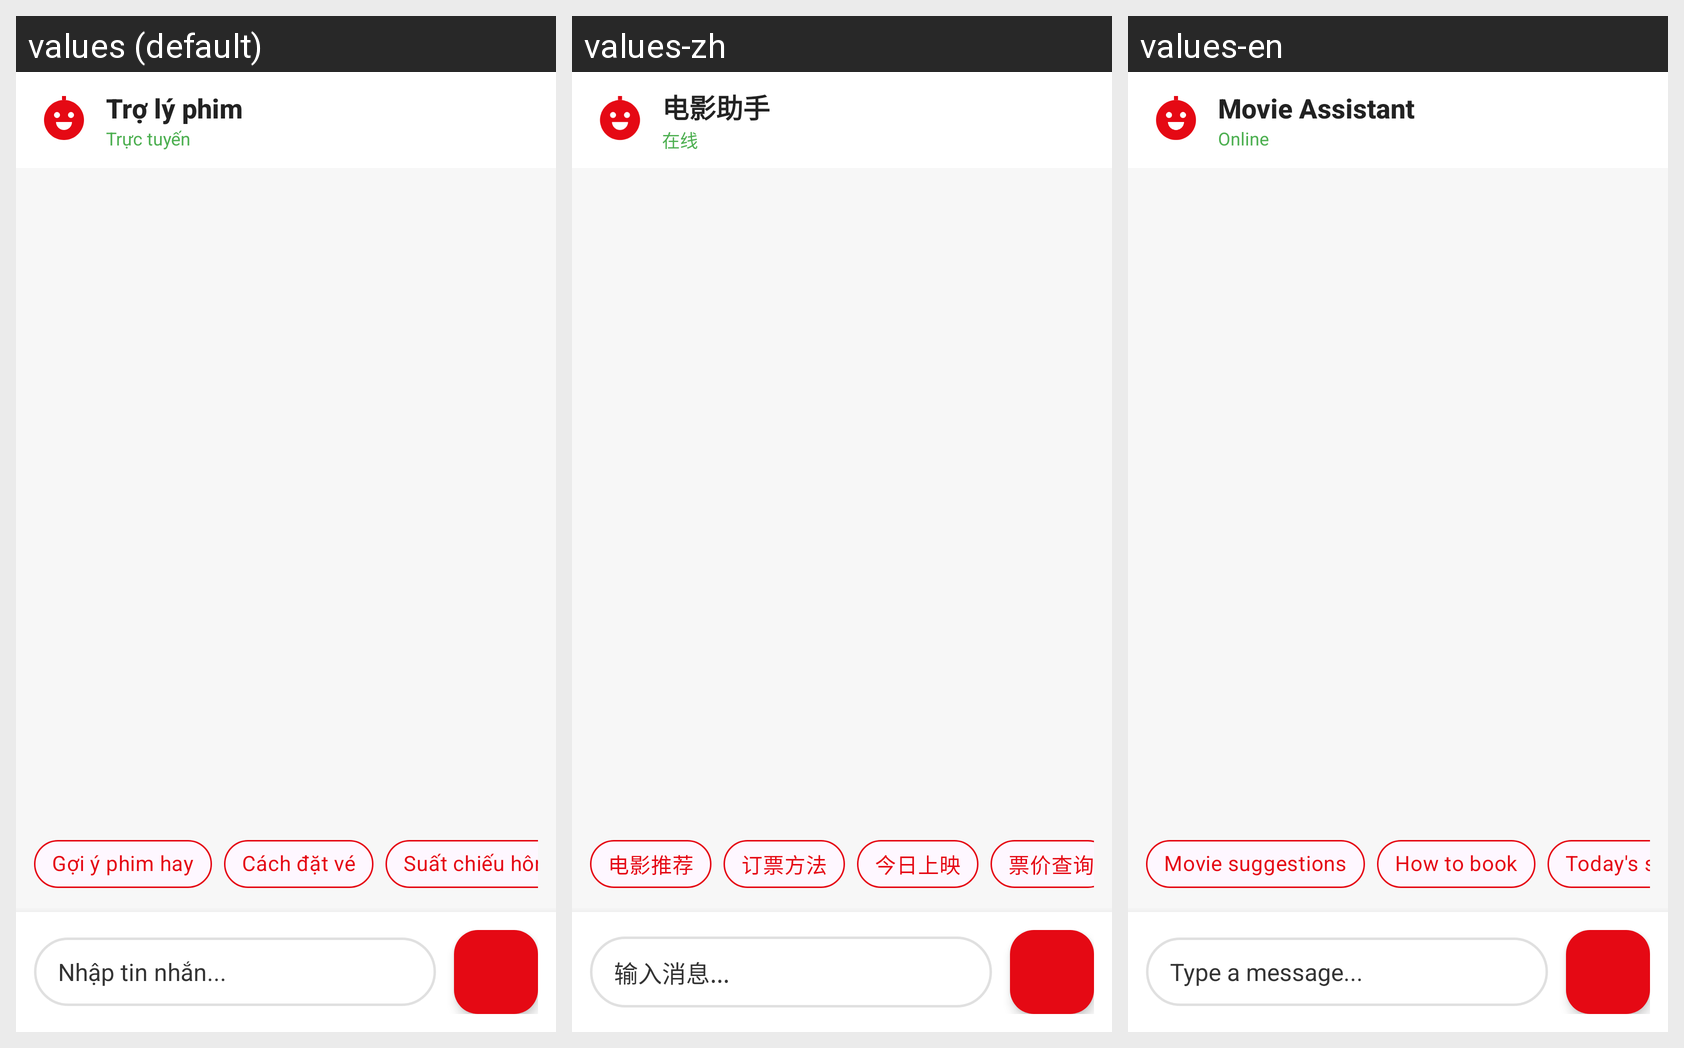

Translations of the strings shown on this Android screen, per locale in the grid:
Android screen res/layout/activity_chatbot.xml rendered under 3 locales, left to right: values (default), values-zh, values-en. Device: Nexus 5 (rendered at 1080×1920; each locale shown at half size, 540×960, under a caption strip naming it); theme Theme.App_movie_booking_ticket.
Other locales in the repository, not shown: values-ja, values-ko, values-ru.
Strings drawn on this screen, with the default value and each locale's value (text and hints the layout hard-codes, and strings that could not be matched under every locale, appear in the picture but are not listed):

chatbot_title
  values: Trợ lý phim
  values-zh: 电影助手
  values-en: Movie Assistant

chatbot_online
  values: Trực tuyến
  values-zh: 在线
  values-en: Online

chip_suggest_movie
  values: Gợi ý phim hay
  values-zh: 电影推荐
  values-en: Movie suggestions

chip_book_ticket
  values: Cách đặt vé
  values-zh: 订票方法
  values-en: How to book

chip_showtime
  values: Suất chiếu hôm nay
  values-zh: 今日上映
  values-en: Today's showtimes

chat_input_hint
  values: Nhập tin nhắn...
  values-zh: 输入消息...
  values-en: Type a message...
